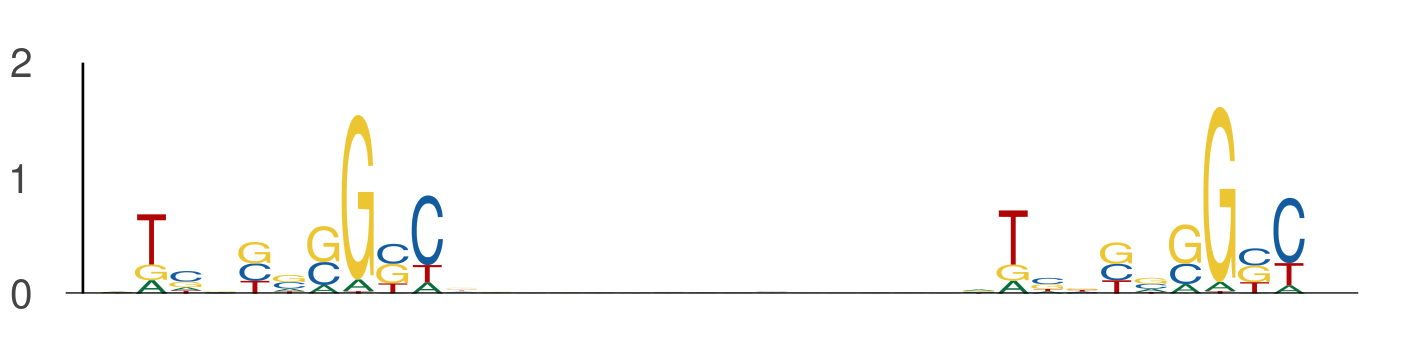

Data behind this chart, as committed beside it:
seq_index, start_position, end_position, is_reversed_complement
9328, 65, 75, 0
9328, 90, 100, 0
7291, 18, 28, 0
7291, 43, 53, 0
10838, 69, 79, 0
10838, 94, 104, 0
12688, 97, 107, 0
12688, 122, 132, 0
13085, 102, 112, 0
13085, 127, 137, 0
4512, 50, 60, 0
4512, 75, 85, 0
5622, 26, 36, 0
5622, 51, 61, 0
4004, 48, 58, 0
4004, 73, 83, 0
10953, 8, 18, 0
10953, 33, 43, 0
4166, 110, 120, 0
4166, 135, 145, 0
263, 103, 113, 0
263, 128, 138, 0
13121, 114, 124, 0
13121, 139, 149, 0
12564, 31, 41, 0
12564, 56, 66, 0
8322, 88, 98, 0
8322, 113, 123, 0
682, 43, 53, 0
682, 68, 78, 0
5806, 15, 25, 0
5806, 40, 50, 0
5675, 51, 61, 0
5675, 76, 86, 0
3258, 58, 68, 0
3258, 83, 93, 0
11640, 96, 106, 0
11640, 121, 131, 0
12295, 45, 55, 0
12295, 70, 80, 0
12317, 15, 25, 0
12317, 40, 50, 0
8438, 16, 26, 0
8438, 41, 51, 0
540, 24, 34, 0
540, 49, 59, 0
1775, 111, 121, 0
1775, 136, 146, 0
2685, 103, 113, 0
2685, 128, 138, 0
9285, 73, 83, 0
9285, 98, 108, 0
10080, 10, 20, 0
10080, 35, 45, 0
11971, 71, 81, 0
11971, 96, 106, 0
11185, 43, 53, 0
11185, 68, 78, 0
8652, 92, 102, 0
8652, 117, 127, 0
... 518 more rows
